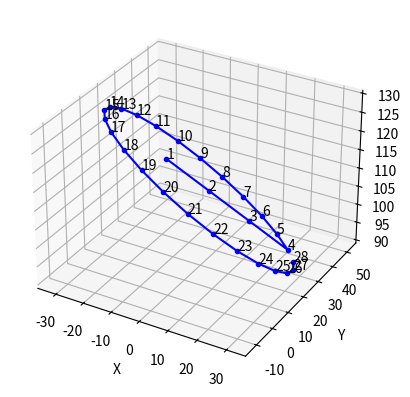

Python code for this plot:
import numpy as np
import matplotlib.pyplot as plt
from itertools import chain
from scipy.spatial.transform import Rotation as R
from math import ceil

def generate_random_points(min_val, max_val, num_points, min_distance):
    points = np.zeros((num_points, 3), dtype=int) #[(0, 0, 0)] * num_points

    bad = 0
    opt1 = 0
    opt2 = 0
    opt3 = 0
    i = 0

    def diff(point):
        return np.abs([
            point[0] - point[1],
            point[0] - point[2],
            point[1] - point[2],
            ])

    while i < num_points:
        new_point = np.random.randint(min_val, max_val, size=3)
        
        # Skip point if reaches curvature limit of spring
        if ((new_point[0] + new_point[1]) > 4200 and new_point[2] < 1220) or \
           ((new_point[1] + new_point[2]) > 4200 and new_point[0] < 1220)  or \
           ((new_point[2] + new_point[0]) > 4200 and new_point[1] < 1220):
        # if any(diff(new_point) > 900):
            # print(new_point)
            opt3 += 1
            # max_curv.append(new_point)
            continue

        # Check if next point is far from previous
        if i > 0 and np.linalg.norm(np.array(new_point) - np.array(points[i-1])) >= min_distance:
            points[i] = new_point
            opt1 += 1
            i += 1
        # If close, check if the previous point is far from other points (except the one before)
        elif i > 0:
            far_from_others = all(
                np.linalg.norm(np.array(new_point) - np.array(existing_point)) >= min_distance
                for existing_point in points[:i - 1]
            )
            if far_from_others:
                points[i] = new_point
                opt2 += 1
                i += 1
        # First point
        elif i == 0:
            points[i] = new_point
            opt3 += 1
            i += 1
        else:
            bad += 1

    # print(f'far from previous: {opt1}, \nprevious far from others: {opt2}, \nfirst: {opt3}, \nbad: {bad}')
    # print(max_curv[np.argmax(np.sum(max_curv, axis=0), axis=0)])
    # print(max_curv[np.argmin(np.sum(max_curv, axis=0), axis=0)])
    return points

# def vert_up_down_seq(min_val, max_val, num=10, reps=3):
def vert_up_down_seq(min_val, max_val, nums=[10]):
    traj = np.zeros((sum([num*2 for num in nums]), 3), dtype=int)
    offset = 0
    for num in nums:
        step = np.ceil((max_val - min_val) / num).astype(int)
        traj[offset:offset+num*2] = np.vstack([np.repeat([np.arange(min_val, max_val + step, step)], 3, axis=0).T,
                                                 np.flip(np.repeat([np.arange(min_val, max_val + step, step)], 3, axis=0).T[1:-1])])
        offset += num * 2
    return traj
    # return np.vstack([traj, np.flip(traj[1:-1])] * reps)

def vert_to_point_seq(min_val, max_val, num=10):
    step = (max_val - min_val) // num
    points = np.arange(min_val, max_val + step, step)
    len_pts = len(points)
    traj = np.array([list(chain(*zip([points[i]] * len_pts, np.delete(points, i)))) for i in range(len_pts)]).flatten()
    return np.vstack((traj, traj, traj)).T

def curv_up_down_seq(min_val, max_val, num=10, reps=3, REST=1220, servos=[0,1,2]):  
    # print(num)
    step = (max_val - min_val) // num
    traj1 = np.zeros(((num**2 + num) * 3, 3), dtype=int)
    # print(traj1.shape)
    traj2 = np.zeros(((num**2 + num) * 3, 3), dtype=int)
    if (max_val - min_val) % num == 0:
        targets = np.arange(min_val, max_val + step, step)
    else: targets = np.arange(min_val, max_val, step)
    # print(targets)
    # print(np.array([targets] * num).flatten().shape)
    # print(np.repeat(targets, num).shape)
    del_mask = np.zeros((len(traj1),), dtype=bool)
    for i in servos:
        idx = [0,1,2]
        idx.remove(i)
        # print(i, i*(num**2 + num), (i+1)*(num**2 + num))
        offset = num**2 + num
        traj1[i*(offset):(i+1)*(offset),i] = np.repeat(targets, num)
        traj1[i*(offset):(i+1)*(offset),idx] = np.repeat([np.array([targets] * num).flatten()], 2, axis=0).T
        
        traj2[i*(offset):(i+1)*(offset),idx[0]] = (traj1[i*(offset):(i+1)*(offset),idx[0]] + traj1[i*(offset):(i+1)*(offset),i]) / 2
        traj2[i*(offset):(i+1)*(offset),[i, idx[1]]] = np.array([traj1[i*(offset):(i+1)*(offset),i], traj1[i*(offset):(i+1)*(offset),idx[0]]]).T
        
        del_mask[i*(offset):(i+1)*(offset)] = (np.sum(traj1[i*(offset):(i+1)*(offset),idx], axis=1) > 4200) & (traj1[i*(offset):(i+1)*(offset),i] < REST)
    traj1 = traj1[~del_mask]
    traj2 = traj2[~del_mask]
    # print(np.vstack([traj2, np.flip(traj2[1:-1])] * reps)[:10]) # , traj2, np.flip(traj2[1:-1])
    return np.vstack([traj1, np.flip(traj1[1:-1]), traj2, np.flip(traj2[1:-1])] * reps) # 

def curv_test(min_val, max_val, move_num=12, fixed_pos=[800, 1220, 1800], servos=[0,], reps=2):
    REST = 1220
    MAX_CURV = 4200  
    # print(num)
    move_step = (max_val - min_val) // (move_num - 1)
    traj1 = np.zeros((move_num * len(fixed_pos) * len(servos) * 2 - len(servos), 3), dtype=int)
    traj2 = np.zeros((move_num * len(fixed_pos) * len(servos) * 2 - len(servos), 3), dtype=int)
    # move_pts = np.arange(min_val, max_val + move_step, move_step)
    # move_pts = np.arange(min_val, max_val, move_step)
    move_pts = np.linspace(min_val, max_val, move_num, dtype=int)
    # if (max_val - min_val) % move_num != 0:
        # move_pts = np.arange(min_val, max_val + move_step, move_step)
    # else: move_pts = np.arange(min_val, max_val, move_step)
    # fixed_pts = np.arange(min_val, max_val, fixed_step)
    # print(np.array([targets] * num).flatten().shape)
    # print(np.repeat(targets, num).shape)
    offset = move_num * len(fixed_pos) * 2 - 1
    temp_traj1 = np.zeros(((offset+1) // 2, 3))
    temp_traj2 = np.zeros(((offset+1) // 2, 3))
    del_mask = np.zeros((len(traj1),), dtype=bool)
    for i in servos:
        idx = [0,1,2]
        idx.remove(i)
        # traj1[i*offset:(i+1)*offset, i] = np.repeat(fixed_pos, move_num)
        # traj1[i*offset:(i+1)*offset, idx] = np.repeat([np.array([move_pts] * len(fixed_pos)).flatten()], 2, axis=0).T
        temp_traj1[:, i] = np.repeat(fixed_pos, move_num)
        temp_traj1[:, idx] = np.repeat([np.array([move_pts] * len(fixed_pos)).flatten()], 2, axis=0).T

        traj1[i*offset:(i+1)*offset] = np.concatenate((temp_traj1, np.flip(temp_traj1[:-1])), axis=0)

        
        # traj2[i*offset:(i+1)*offset, idx] = np.repeat([np.repeat(fixed_pos, move_num)], 2, axis=0).T
        # traj2[i*offset:(i+1)*offset, i] = np.array([move_pts] * len(fixed_pos)).flatten()
        
        temp_traj2[:, idx] = np.repeat([np.repeat(fixed_pos, move_num)], 2, axis=0).T
        temp_traj2[:, i] = np.array([move_pts] * len(fixed_pos)).flatten()
        traj2[i*offset:(i+1)*offset] = np.concatenate((temp_traj2, np.flip(temp_traj2[:-1])), axis=0)

        del_mask[i*offset:(i+1)*offset] = (np.sum(traj1[i*offset:(i+1)*offset,idx], axis=1) > MAX_CURV) & (traj1[i*offset:(i+1)*offset,i] < REST) | \
            (np.sum(traj1[i*offset:(i+1)*offset,idx], axis=1) > MAX_CURV) & (traj1[i*offset:(i+1)*offset,i] < REST)


    traj1 = traj1[~del_mask]
    traj2 = traj2[~del_mask]

    # traj1 = np.unique(traj1, axis=0)
    # traj2 = np.unique(traj2, axis=0)
    # return np.vstack([traj1, np.flip(traj1[1:-1]), traj2, np.flip(traj2[1:-1])] * reps) # 
    # return np.vstack([traj1, np.flip(traj1[1:-1]),] * reps)
    # return np.vstack([traj2, np.flip(traj2[1:-1]),] * reps)
    return np.vstack([traj1, traj2])

def grid(min_val, max_val, resolution, randomize=False):
    vals = np.linspace(min_val, max_val, resolution, dtype=int)

    x, y, z = np.meshgrid(vals, vals, vals, indexing='ij')
    points = np.column_stack((x.ravel(), y.ravel(), z.ravel()))

    condition = (
        ((points[:, 0] + points[:, 1] < 4200) | (points[:, 2] > 1220)) &
        ((points[:, 1] + points[:, 2] < 4200) | (points[:, 0] > 1220)) &
        ((points[:, 0] + points[:, 2] < 4200) | (points[:, 1] > 1220))
    )

    filtered_points = points[condition]
    if randomize:
        np.random.shuffle(filtered_points)
    
    return filtered_points

def add_neighbours(points, num_of_neighbours, min_dist, max_dist):
    if num_of_neighbours > 3:
        raise ValueError("# of neighbours must be <= 3")

    final_points = np.repeat(points, num_of_neighbours * 2 + 1, axis=0)

    if __name__ == "__main__":
        print("possible grid pts w/ neighbours:", len(final_points))
    # print(final_points[:10])
    is_point_good = lambda point: True if \
        ((point[0] + point[1] < 4200) or (point[2] > 1220)) and \
        ((point[1] + point[2] < 4200) or (point[0] > 1220)) and \
        ((point[0] + point[2] < 4200) or (point[1] > 1220)) and \
        min(point) >= 750 and max(point) <= 2250 \
        else False
    rotx = lambda t: np.array([
        [1, 0, 0],
        [0, np.cos(t), -np.sin(t)],
        [0, np.sin(t), np.cos(t)]
        ])
    roty = lambda t: np.array([
        [np.cos(t), 0, np.sin(t)],
        [0, 1, 0],
        [-np.sin(t), 0, np.cos(t)]
        ])
    rotz = lambda t: np.array([
        [np.cos(t), -np.sin(t), 0],
        [np.sin(t), np.cos(t), 0],
        [0, 0, 1]
        ])
    
    # dirs = np.concatenate((np.eye(3, dtype=int), -np.eye(3, dtype=int)), axis=0)
    dirs = np.eye(3, dtype=int)

    fail_idx = []
    max_rot_tries = 5000
    tol = 1
    for i, point in enumerate(final_points[::num_of_neighbours*2+1]):
        # print("-", point)
        offset = i * (num_of_neighbours * 2 + 1)
        rot = []
        tries = 0
        while tries < max_rot_tries:
            tries += 1
            del_list = []
            angles = np.random.uniform(0, 2 * np.pi, size=(3,))
        # angles = np.zeros((3,), dtype=int)
            rot = dirs @ rotx(angles[0]) @ roty(angles[1]) @ rotz(angles[2])
            for r in range(len(rot)):
                if not is_point_good(point + (rot[r] * min_dist * tol).astype(int)) \
                    and not is_point_good(point + (rot[r] * (min_dist + max_dist) / 2).astype(int)):
                    # print((rot[r] * min_dist).astype(int))
                    del_list.append(r)
            rot = np.delete(rot, del_list, axis=0)
            if len(rot) == num_of_neighbours:
                break

        if tries == max_rot_tries:
            # print("bad point", i, "; offset", offset)
            # len_idx = len(fail_idx)
            fail_idx += [offset + c for c in range(num_of_neighbours*2)]
            # print(fail_idx[len_idx:])
            continue

        n_added = 0
        max_neighb_tries = 500
        while n_added < num_of_neighbours:
            c = 0
            new_dir = np.random.choice(range(len(rot))) # pyright: ignore
            # new_point = np.array(point) + rot[new_dir] * np.random.randint(min_dist, lims[new_dir % 3])
            new_point = np.array(point) + rot[new_dir] * np.random.randint(min_dist, max_dist) * np.random.choice([1, -1]) # pyright: ignore
            max_dist_adjusted = max_dist
            while not is_point_good(new_point):
                c += 1
                # print("point", i+1, "neighbour", j+1)
                if max_dist_adjusted <= min_dist or c >= max_neighb_tries:
                    # print(c)       
                    break
                new_point = np.array(point) + rot[new_dir] * np.random.randint(min_dist, max_dist_adjusted) * np.random.choice([1, -1]) # pyright: ignore
                # max_dist_adjusted = max_dist // (c // 10  + 1)
            if c < max_neighb_tries:
                final_points[offset+n_added*2+1] = new_point
                n_added += 1
            # else: print(point, "failed")
            rot = np.delete(rot, new_dir, axis=0)
            if len(rot) == 0 and n_added < 3:
                # print("last call", point)
                # print("bad point", i, "; offset", offset, "; n_added", n_added)
                # len_idx = len(fail_idx)
                fail_idx += [offset + (x + n_added) * 2     for x in range(num_of_neighbours - n_added)]
                fail_idx += [offset + (x + n_added) * 2 + 1 for x in range(num_of_neighbours - n_added)]
                # print(fail_idx[len_idx:])
                break
                # print("Failed to find Neighbour")
    # print("Fails:", len(fail_idx), f"({len(set(fail_idx))}) | expected {len(final_points) - len(fail_idx)}")
    final_points = np.delete(final_points, fail_idx, axis=0)

    return final_points

def generate_square(num_points_per_side, side_length, center_point, rotations=(0, 0, 0), start_point=()):
    # in xy plane
    points = []
    for i in range(num_points_per_side):
        t = i / (num_points_per_side - 1)
        points.append([-0.5 * side_length, -0.5 * side_length + t * side_length, 0])
    for i in range(1, num_points_per_side):
        t = i / (num_points_per_side - 1)
        points.append([-0.5 * side_length + t * side_length, 0.5 * side_length, 0])
    for i in range(1, num_points_per_side):
        t = i / (num_points_per_side - 1)
        points.append([0.5 * side_length, 0.5 * side_length - t * side_length, 0])
    for i in range(1, num_points_per_side):
        t = i / (num_points_per_side - 1)
        points.append([0.5 * side_length - t * side_length, -0.5 * side_length, 0])
    points = np.array(points)
    
    # Rotate the points around the origin (0, 0, 0)
    r = R.from_euler('xyz', rotations, degrees=True)
    points_rotated = r.apply(points)
    
    # Translate the rotated points to the given center point
    # center_x, center_y, center_z = center_point
    points_translated = points_rotated + np.array(center_point)

    if start_point:
        if len(start_point) == 3: start_point = (*start_point, 5)
        points_translated = np.insert(points_translated, 0, [points_translated[0] - (points_translated[0] - start_point[:3]) / start_point[3] * (start_point[3] - i) for i in range(start_point[3])], axis=0)
    
    return points_translated

def generate_circle(num_points, radius, center_point, rotations, start_point=()):
    points = []
    for i in range(num_points):
        theta = 2 * np.pi * i / num_points
        x = radius * np.cos(theta)
        y = radius * np.sin(theta)
        z = 0
        points.append([x, y, z])
    
    points = np.array(points)
    
    # Rotate the points around the origin (0, 0, 0)
    r = R.from_euler('xyz', rotations, degrees=True)
    points_rotated = r.apply(points)
    
    # Translate the rotated points to the given center point
    points_translated = points_rotated + np.array(center_point)

    if start_point:
        if len(start_point) == 3: start_point = (*start_point, 5)
        points_translated = np.insert(points_translated, 0, [points_translated[0] - (points_translated[0] - start_point[:3]) / start_point[3] * (start_point[3] - i) for i in range(start_point[3])], axis=0)    
    return points_translated

def generate_spiral(num_points, max_radius, center_point, num_revolutions=4, start_from_center=True, start_point=(), reverse=False, rotations=(0, 0, 0)):
    points = []
    
    if reverse:
        theta_increment = -2 * np.pi * num_revolutions / num_points
    else:
        theta_increment = 2 * np.pi * num_revolutions / num_points

    for i in range(num_points):
        theta = i * theta_increment
        radius = max_radius * (i / num_points)  # Linearly increase radius
        x = radius * np.cos(theta)
        y = radius * np.sin(theta)
        z = 0
        points.append([x, y, z])

    points = np.array(points)
    
    # Rotate the points around the origin (0, 0, 0)
    r = R.from_euler('xyz', rotations, degrees=True)
    points_rotated = r.apply(points)
    
    # Translate the rotated points to the given center point
    points_translated = points_rotated + np.array(center_point)
    
    if start_from_center:
        if len(start_point) == 3: start_point = (*start_point, 5)
        points_translated = np.insert(points_translated, 0, [points_translated[0] - (points_translated[0] - start_point[:3]) / start_point[3] * (start_point[3] - i) for i in range(start_point[3])], axis=0)
        return points_translated
    else:
        points_translated = np.flip(points_translated, axis=0)
        if len(start_point) == 3: start_point = (*start_point, 5)
        return np.insert(points_translated, 0, [points_translated[0] - (points_translated[0] - start_point[:3]) / start_point[3] * (start_point[3] - i) for i in range(start_point[3])], axis=0)

def generate_coil(num_points, radius, height, num_turns, starting_point=(0, 0, 0), rotations=(0, 0, 0), starts=(), spread_xy=1):
    theta = np.linspace(0, 2*np.pi*num_turns, num_points)
    z = np.linspace(0, height, num_points)

    x = radius * np.cos(theta)
    y = radius * np.sin(theta)

    coil_points = np.column_stack((x, y, z))
    
    rotation = R.from_euler('xyz', rotations, degrees=True)
    points_translated = rotation.apply(coil_points) + starting_point

    scaling = np.hstack((
        np.linspace(1, spread_xy, ceil(points_translated.shape[0] / 2)),
        np.linspace(spread_xy, 1, round(points_translated.shape[0] / 2)),
        ))
    points_translated[:, :2] *= scaling[:, np.newaxis]
    
    if starts:
        if len(starts) == 3: starts = (*starts, 5)
        points_translated = np.insert(points_translated, 0, [points_translated[0] - (points_translated[0] - starts[:3]) / starts[3] * (starts[3] - i) for i in range(starts[3])], axis=0)

    return points_translated
    
def plot_pts(points, quiv=False, labels=False):
    x, y, z = zip(*points)

    fig = plt.figure()
    ax = fig.add_subplot(111, projection='3d')

    # Plot the points
    ax.plot(x, y, z, c='b', marker='.')

    if quiv:
        # Calculate vectors between points
        vectors = np.diff(points, axis=0)

        # Extract the components of vectors
        u, v, w = zip(*vectors)

        # Plot vectors as quivers
        ax.quiver(x[:-1], y[:-1], z[:-1], u, v, w, color='r')

    if labels:
        for i, p in enumerate(points):
            ax.text(*p, str(i+1))

    # Set labels
    ax.set_xlabel('X')
    ax.set_ylabel('Y')
    ax.set_zlabel('Z')


if __name__ == "__main__":
    # print(simple_act_cloud()[:5])
    
    # random_points = generate_random_points(750, 2250, 150, 100) # in actuator space
    # print(random_points[:5])
    # curv_pts = curv_up_down_seq(750, 2250, 6, 2)
    # curv_pts = curv_test(750, 2250)
    # curv_pts = curv_test(800, 2200, move_num=7, servos=[0,1,2], fixed_pos=[800, 1220, 1800], reps=1)
    # print(curv_pts.shape)
    # print(curv_pts[:])
    # grid_pts = grid(750, 2250, 4, randomize=True)
    # print("grid_pts:", len(grid_pts))
    # print(grid_pts[:20])

    # new_grid_pts = add_neighbours(grid_pts[:len(grid_pts)//3], 3, 50, 1500, grid=True)
    # new_grid_pts = add_neighbours(random_points, 3, 150, 1000)
    # print("grid_pts w/ neighbours:", len(new_grid_pts))
    # print(new_grid_pts[:20])
    # random_points.insert(0, [65, 65, 65])
    # nums = [9,7,10,8]
    # traj = vert_up_down_seq(750,2250,nums)
    # print(traj)
    # print(traj[:nums[0]*2])
    # print([traj[sum(traj[i-1])*2-1:sum(traj[i])*2-1] for i in nums])
    # with open('./data/waypoints.txt', 'w') as file:
    #     for point in random_points:
    #         file.write(f'{point[0]}, {point[1]}, {point[2]}\n')
    
    # plot_pts(generate_spiral(60, 45, (0, 0, 110), rotations=(0, 0, 0), start_from_center=False), labels=True)
    # plot_pts(generate_coil(120, 20, 120, 5, starting_point=(0, 0, 110), rotations=(0, 90, 0)), labels=True)
    plot_pts(generate_circle(25, 35, (0, 20, 110), (0, 35, 45), start_point=(0, 0, 125.5, 3)), labels=True)
    plt.show()

    # print(len(generate_circle(40, 25, (30, 20, 110), (10, 80, 45))))
